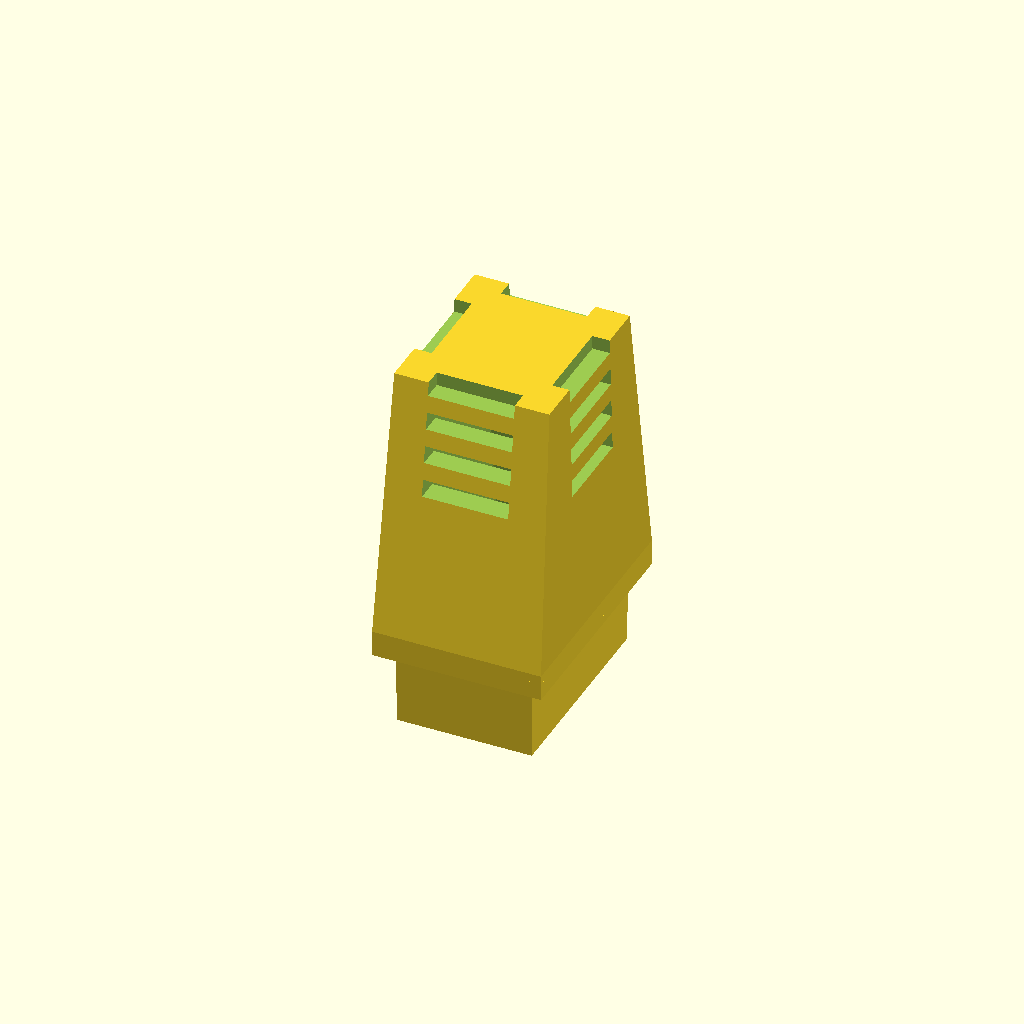
Cell 1: rendered with the file's own defaults.
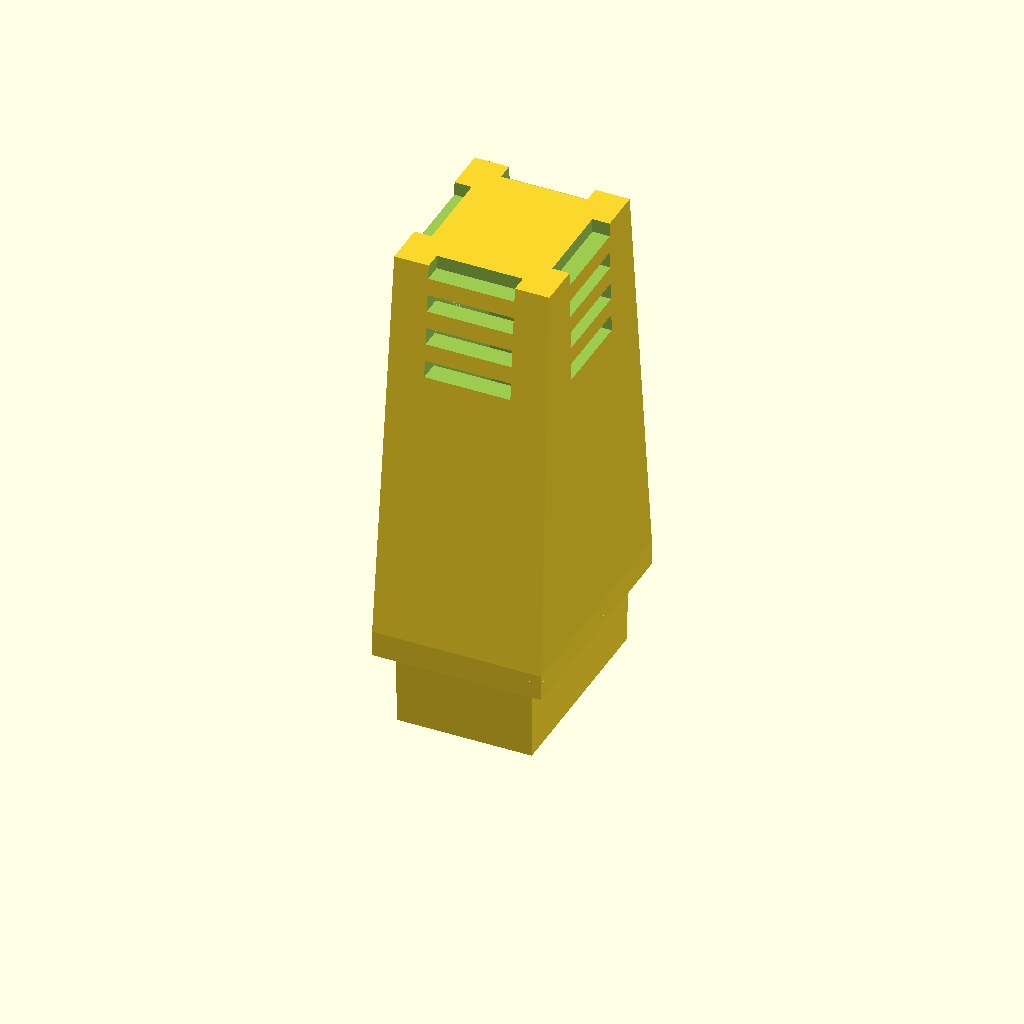
Cell 2: the same model with Ext_Length = 30.
All cells are drawn from one camera (rotation 55°, 0°, 25°, orthographic, colour scheme Cornfield), so only the parameter changes between them.
OpenSCAD source file 3d/caps/housing_climate.scad:
// ==========================================
// Xentient Framework - Housing 3: Climate (BME280)
// Standoff vented box with 15mm extension from hub
// ==========================================
// Component: BME280 breakout (13×10mm) + 100nF cap
// Connection: 6-pin JST XH pigtail (I2C: VCC, GND, SDA, SCL, NC, NC)
//              4 active pins, 2 unused/NC
// Socket: 150° face (away from heat sources)
// Per Framework §4 Housing 3
// CRITICAL: Must extend 15mm+ from hub to avoid reading hub's own heat
// Units: mm

include <sleds.scad>;

$fn = 64;

// ==========================================
// COMPONENT DIMENSIONS
// ==========================================

BME_W    = 13.0;    // BME280 board width
BME_H    = 10.0;    // BME280 board height
BME_T    = 1.6;     // PCB thickness
BME_Clear = 0.4;    // Clearance per side

// Housing dimensions
Ext_Length = 15.0;  // Minimum extension from hub face (CRITICAL)
Box_W      = 20.0;  // Housing width (sled 24mm → 20mm at sensor end)
Box_H      = 18.0;  // Housing height
Box_D      = 18.0;  // Housing depth (extension length)
House_Wall = 2.0;   // Wall thickness
Vent_N     = 4;     // Louver slits per side
Vent_W     = 2.0;   // Slit width
Vent_L     = 10.0;  // Slit length
Vent_Spc   = 4.0;   // Slit spacing
PCB_Shelf_H = 3.0;  // Shelf height for BME board

// ==========================================
// MODULE: housing_climate()
// ==========================================

module housing_climate() {
    union() {
        // Sled base with flange
        male_sled_with_flange(flange_w=2.0, flange_h=2.0, flange_t=2.0);

        // Transition + extended box
        translate([0, 0, Sled_D]) {
            difference() {
                // Outer shell: sled face → standoff box
                hull() {
                    // Transition from sled face
                    translate([0, 0, 1])
                        cube([Sled_H + 4, Sled_W + 4, 2], center=true);
                    // Extended box at sensor end
                    translate([0, 0, Ext_Length + Box_D / 2])
                        cube([Box_H, Box_W, Box_D], center=true);
                }

                // Inner cavity
                hull() {
                    translate([0, 0, 0.5])
                        cube([Sled_H - 2, Sled_W - 2, 2], center=true);
                    translate([0, 0, Ext_Length + Box_D / 2])
                        cube([Box_H - 2*House_Wall, Box_W - 2*House_Wall, Box_D - 2*House_Wall], center=true);
                }

                // BME280 mount shelf (at sensor end)
                translate([0, 0, Ext_Length + Box_D * 0.7])
                    difference() {
                        cube([Box_H - 2*House_Wall, Box_W - 2*House_Wall, PCB_Shelf_H], center=true);
                        // Cutout for BME board (sits on shelf)
                        translate([0, 0, PCB_Shelf_H/2])
                            cube([BME_W + BME_Clear, BME_H + BME_Clear, PCB_Shelf_H], center=true);
                    }

                // Wire channel through transition
                translate([0, 0, -2])
                    cube([Sled_Wire_H, Sled_Wire_W, Ext_Length + Box_D + 6], center=true);

                // ===== LOUVERED VENTILATION SLITS =====
                // Left side gills
                for (i = [0 : Vent_N - 1]) {
                    vz = Ext_Length + Box_D * 0.3 + i * Vent_Spc;
                    translate([-Box_H/2 - 1, 0, vz])
                        rotate([0, 90, 0])
                            cube([Vent_W, Vent_L, House_Wall + 4], center=true);
                }
                // Right side gills
                for (i = [0 : Vent_N - 1]) {
                    vz = Ext_Length + Box_D * 0.3 + i * Vent_Spc;
                    translate([Box_H/2 + 1, 0, vz])
                        rotate([0, 90, 0])
                            cube([Vent_W, Vent_L, House_Wall + 4], center=true);
                }
                // Top gills
                for (i = [0 : Vent_N - 1]) {
                    vz = Ext_Length + Box_D * 0.3 + i * Vent_Spc;
                    translate([0, Box_W/2 + 1, vz])
                        cube([Vent_L, House_Wall + 4, Vent_W], center=true);
                }
                // Bottom gills
                for (i = [0 : Vent_N - 1]) {
                    vz = Ext_Length + Box_D * 0.3 + i * Vent_Spc;
                    translate([0, -Box_W/2 - 1, vz])
                        cube([Vent_L, House_Wall + 4, Vent_W], center=true);
                }
            }
        }
    }
}

// ==========================================
// RENDER
// ==========================================

housing_climate();
Parameter table extracted from the source (name, type, default, range or options):
BME_W: number, default 13
BME_H: number, default 10
BME_T: number, default 1.6
BME_Clear: number, default 0.4
Ext_Length: number, default 15
Box_W: number, default 20
Box_H: number, default 18
Box_D: number, default 18
House_Wall: number, default 2
Vent_N: number, default 4
Vent_W: number, default 2
Vent_L: number, default 10
Vent_Spc: number, default 4
PCB_Shelf_H: number, default 3
